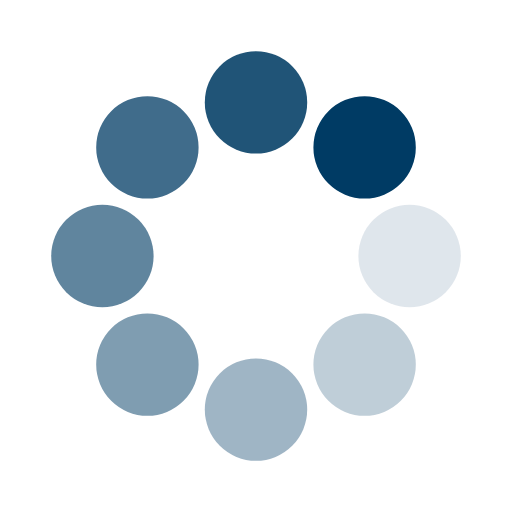
t = 0.00 s
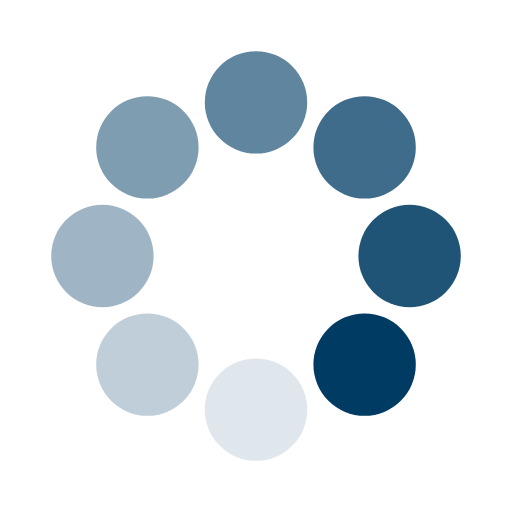
t = 0.25 s
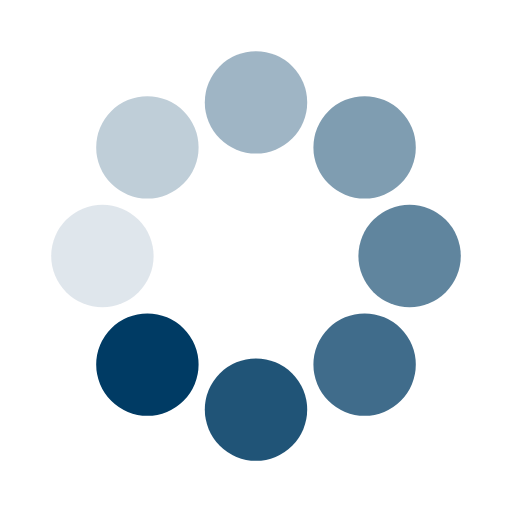
t = 0.50 s
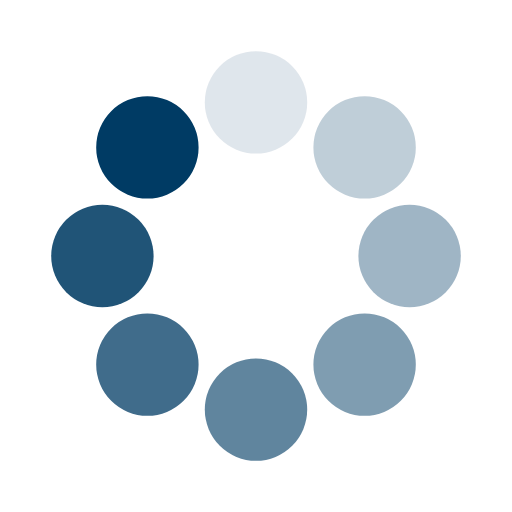
t = 0.75 s

The animated SVG that drew these frames (rendered in a browser with its animation timeline set to each time). Animation: 16 SMIL elements (animate=8,animateTransform=8); one cycle of 1.00 s, repeats indefinitely.

<svg class="lds-spin" width="200px"  height="200px"  xmlns="http://www.w3.org/2000/svg" xmlns:xlink="http://www.w3.org/1999/xlink" viewBox="0 0 100 100" preserveAspectRatio="xMidYMid" style="background: none;"><g transform="translate(80,50)">
<g transform="rotate(0)">
<circle cx="0" cy="0" r="10" fill="#003b64" fill-opacity="1" transform="scale(1 1)">
  <animateTransform attributeName="transform" type="scale" begin="-0.875s" values="1 1;1 1" keyTimes="0;1" dur="1s" repeatCount="indefinite"></animateTransform>
  <animate attributeName="fill-opacity" keyTimes="0;1" dur="1s" repeatCount="indefinite" values="1;0" begin="-0.875s"></animate>
</circle>
</g>
</g><g transform="translate(71.21320343559643,71.21320343559643)">
<g transform="rotate(45)">
<circle cx="0" cy="0" r="10" fill="#003b64" fill-opacity="0.875" transform="scale(1 1)">
  <animateTransform attributeName="transform" type="scale" begin="-0.75s" values="1 1;1 1" keyTimes="0;1" dur="1s" repeatCount="indefinite"></animateTransform>
  <animate attributeName="fill-opacity" keyTimes="0;1" dur="1s" repeatCount="indefinite" values="1;0" begin="-0.75s"></animate>
</circle>
</g>
</g><g transform="translate(50,80)">
<g transform="rotate(90)">
<circle cx="0" cy="0" r="10" fill="#003b64" fill-opacity="0.75" transform="scale(1 1)">
  <animateTransform attributeName="transform" type="scale" begin="-0.625s" values="1 1;1 1" keyTimes="0;1" dur="1s" repeatCount="indefinite"></animateTransform>
  <animate attributeName="fill-opacity" keyTimes="0;1" dur="1s" repeatCount="indefinite" values="1;0" begin="-0.625s"></animate>
</circle>
</g>
</g><g transform="translate(28.786796564403577,71.21320343559643)">
<g transform="rotate(135)">
<circle cx="0" cy="0" r="10" fill="#003b64" fill-opacity="0.625" transform="scale(1 1)">
  <animateTransform attributeName="transform" type="scale" begin="-0.5s" values="1 1;1 1" keyTimes="0;1" dur="1s" repeatCount="indefinite"></animateTransform>
  <animate attributeName="fill-opacity" keyTimes="0;1" dur="1s" repeatCount="indefinite" values="1;0" begin="-0.5s"></animate>
</circle>
</g>
</g><g transform="translate(20,50.00000000000001)">
<g transform="rotate(180)">
<circle cx="0" cy="0" r="10" fill="#003b64" fill-opacity="0.5" transform="scale(1 1)">
  <animateTransform attributeName="transform" type="scale" begin="-0.375s" values="1 1;1 1" keyTimes="0;1" dur="1s" repeatCount="indefinite"></animateTransform>
  <animate attributeName="fill-opacity" keyTimes="0;1" dur="1s" repeatCount="indefinite" values="1;0" begin="-0.375s"></animate>
</circle>
</g>
</g><g transform="translate(28.78679656440357,28.786796564403577)">
<g transform="rotate(225)">
<circle cx="0" cy="0" r="10" fill="#003b64" fill-opacity="0.375" transform="scale(1 1)">
  <animateTransform attributeName="transform" type="scale" begin="-0.25s" values="1 1;1 1" keyTimes="0;1" dur="1s" repeatCount="indefinite"></animateTransform>
  <animate attributeName="fill-opacity" keyTimes="0;1" dur="1s" repeatCount="indefinite" values="1;0" begin="-0.25s"></animate>
</circle>
</g>
</g><g transform="translate(49.99999999999999,20)">
<g transform="rotate(270)">
<circle cx="0" cy="0" r="10" fill="#003b64" fill-opacity="0.25" transform="scale(1 1)">
  <animateTransform attributeName="transform" type="scale" begin="-0.125s" values="1 1;1 1" keyTimes="0;1" dur="1s" repeatCount="indefinite"></animateTransform>
  <animate attributeName="fill-opacity" keyTimes="0;1" dur="1s" repeatCount="indefinite" values="1;0" begin="-0.125s"></animate>
</circle>
</g>
</g><g transform="translate(71.21320343559643,28.78679656440357)">
<g transform="rotate(315)">
<circle cx="0" cy="0" r="10" fill="#003b64" fill-opacity="0.125" transform="scale(1 1)">
  <animateTransform attributeName="transform" type="scale" begin="0s" values="1 1;1 1" keyTimes="0;1" dur="1s" repeatCount="indefinite"></animateTransform>
  <animate attributeName="fill-opacity" keyTimes="0;1" dur="1s" repeatCount="indefinite" values="1;0" begin="0s"></animate>
</circle>
</g>
</g></svg>